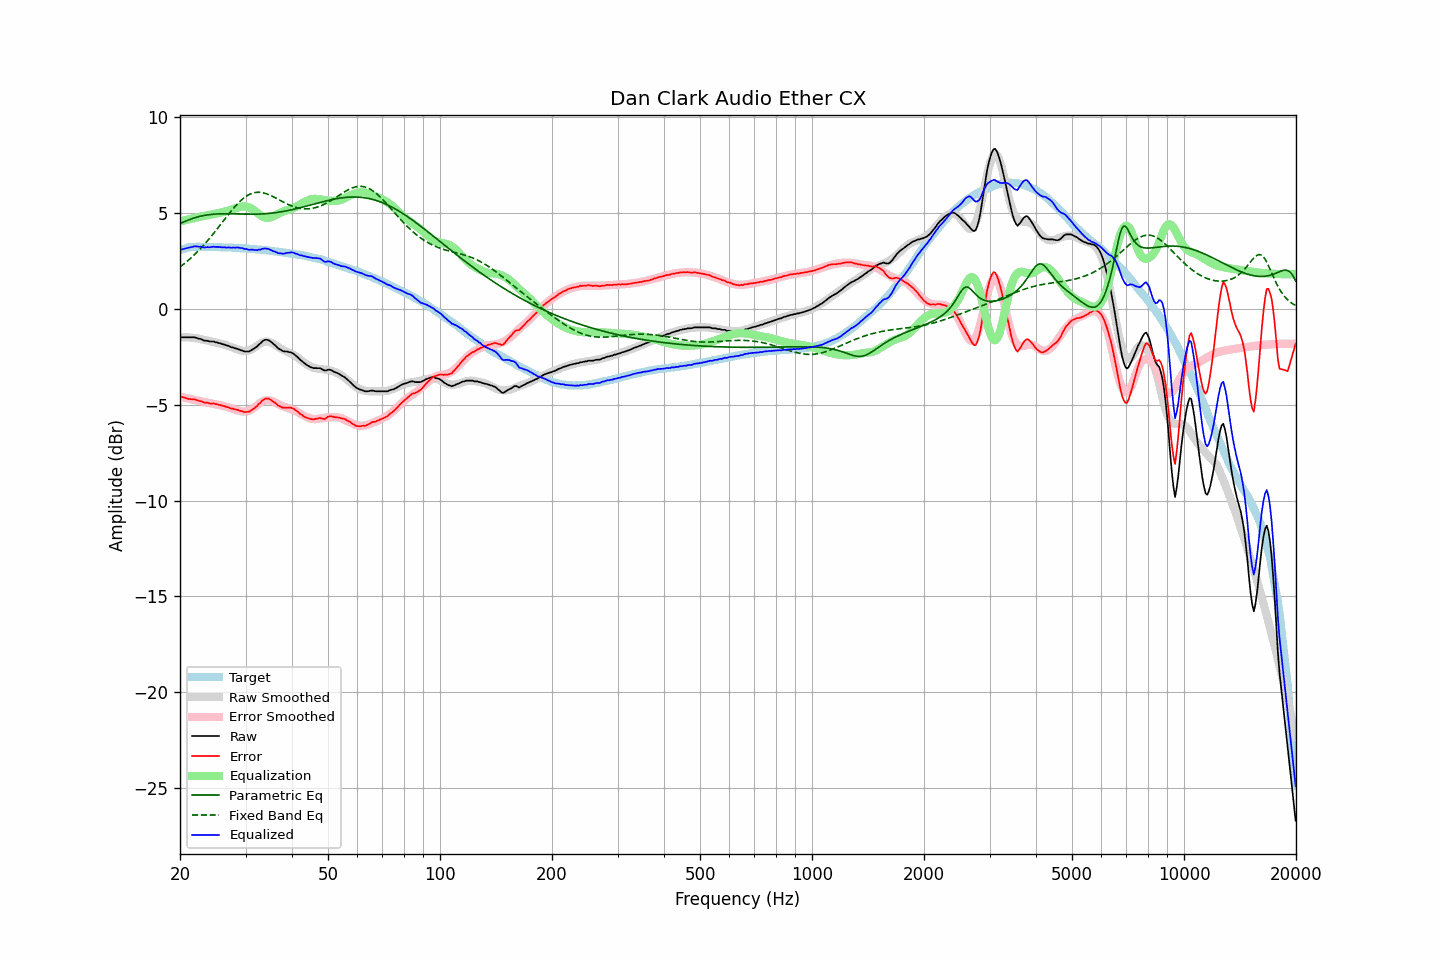

Data behind this chart, as committed beside it:
frequency, raw, error, smoothed, error_smoothed, equalization, parametric_eq, fixed_band_eq, equalized_raw, equalized_smoothed, target
20.00, -1.50, -4.57, -1.47, -4.57, 4.57, 4.45, 2.19, 3.07, 3.10, 3.07
20.20, -1.48, -4.58, -1.47, -4.59, 4.59, 4.49, 2.26, 3.11, 3.12, 3.10
20.40, -1.48, -4.61, -1.47, -4.61, 4.61, 4.53, 2.32, 3.13, 3.14, 3.13
20.61, -1.48, -4.63, -1.47, -4.63, 4.63, 4.57, 2.39, 3.15, 3.16, 3.15
20.81, -1.48, -4.66, -1.48, -4.65, 4.65, 4.60, 2.46, 3.17, 3.17, 3.18
21.02, -1.48, -4.69, -1.48, -4.67, 4.67, 4.64, 2.53, 3.19, 3.19, 3.21
21.23, -1.48, -4.70, -1.49, -4.69, 4.69, 4.67, 2.60, 3.21, 3.20, 3.22
21.44, -1.48, -4.71, -1.50, -4.71, 4.71, 4.70, 2.68, 3.23, 3.21, 3.23
21.66, -1.48, -4.72, -1.50, -4.73, 4.73, 4.73, 2.75, 3.25, 3.22, 3.24
21.87, -1.48, -4.72, -1.51, -4.75, 4.75, 4.76, 2.83, 3.27, 3.23, 3.24
22.09, -1.50, -4.75, -1.53, -4.77, 4.77, 4.78, 2.92, 3.27, 3.24, 3.25
22.31, -1.53, -4.78, -1.54, -4.79, 4.79, 4.81, 3.00, 3.26, 3.25, 3.25
22.54, -1.56, -4.80, -1.56, -4.81, 4.81, 4.83, 3.09, 3.25, 3.25, 3.25
22.76, -1.57, -4.81, -1.57, -4.82, 4.82, 4.85, 3.17, 3.25, 3.25, 3.25
22.99, -1.61, -4.84, -1.59, -4.84, 4.84, 4.87, 3.26, 3.23, 3.25, 3.24
23.22, -1.65, -4.88, -1.61, -4.86, 4.86, 4.88, 3.36, 3.21, 3.24, 3.24
23.45, -1.66, -4.89, -1.63, -4.87, 4.87, 4.90, 3.45, 3.21, 3.24, 3.23
23.69, -1.66, -4.89, -1.65, -4.89, 4.89, 4.91, 3.55, 3.23, 3.24, 3.23
23.92, -1.69, -4.92, -1.67, -4.91, 4.91, 4.92, 3.65, 3.22, 3.24, 3.23
24.16, -1.70, -4.94, -1.69, -4.92, 4.92, 4.93, 3.75, 3.23, 3.24, 3.24
24.40, -1.70, -4.94, -1.71, -4.94, 4.94, 4.94, 3.85, 3.24, 3.23, 3.24
24.65, -1.70, -4.93, -1.72, -4.95, 4.95, 4.95, 3.95, 3.26, 3.23, 3.23
24.89, -1.74, -4.97, -1.74, -4.97, 4.97, 4.96, 4.06, 3.23, 3.23, 3.23
25.14, -1.74, -4.97, -1.76, -4.99, 4.99, 4.96, 4.17, 3.25, 3.23, 3.23
25.39, -1.78, -5.01, -1.78, -5.00, 5.00, 4.96, 4.27, 3.23, 3.23, 3.23
25.65, -1.79, -5.01, -1.80, -5.02, 5.02, 4.97, 4.38, 3.24, 3.22, 3.23
25.91, -1.83, -5.04, -1.82, -5.04, 5.04, 4.97, 4.49, 3.22, 3.22, 3.22
26.16, -1.85, -5.06, -1.85, -5.06, 5.06, 4.97, 4.60, 3.22, 3.22, 3.21
26.43, -1.87, -5.08, -1.87, -5.09, 5.09, 4.97, 4.71, 3.22, 3.21, 3.21
26.69, -1.91, -5.12, -1.90, -5.11, 5.11, 4.97, 4.82, 3.20, 3.21, 3.21
26.96, -1.92, -5.13, -1.93, -5.13, 5.13, 4.97, 4.92, 3.22, 3.21, 3.21
27.23, -1.96, -5.17, -1.96, -5.16, 5.16, 4.97, 5.03, 3.21, 3.20, 3.21
27.50, -2.00, -5.20, -1.99, -5.19, 5.19, 4.97, 5.13, 3.19, 3.20, 3.21
27.77, -2.01, -5.20, -2.02, -5.22, 5.22, 4.97, 5.23, 3.21, 3.20, 3.20
28.05, -2.05, -5.24, -2.06, -5.25, 5.25, 4.96, 5.33, 3.20, 3.19, 3.19
28.33, -2.07, -5.25, -2.09, -5.28, 5.28, 4.96, 5.42, 3.21, 3.19, 3.18
28.62, -2.09, -5.27, -2.12, -5.30, 5.30, 4.96, 5.51, 3.21, 3.18, 3.18
28.90, -2.13, -5.31, -2.14, -5.32, 5.32, 4.96, 5.59, 3.19, 3.18, 3.18
29.19, -2.16, -5.33, -2.17, -5.34, 5.34, 4.95, 5.67, 3.18, 3.17, 3.17
29.48, -2.18, -5.35, -2.18, -5.35, 5.35, 4.95, 5.75, 3.17, 3.17, 3.18
29.78, -2.22, -5.38, -2.19, -5.35, 5.35, 4.95, 5.81, 3.14, 3.16, 3.16
30.08, -2.22, -5.38, -2.19, -5.35, 5.35, 4.95, 5.87, 3.13, 3.16, 3.16
30.38, -2.22, -5.37, -2.18, -5.33, 5.33, 4.95, 5.93, 3.11, 3.15, 3.15
30.68, -2.22, -5.36, -2.16, -5.30, 5.30, 4.95, 5.97, 3.09, 3.14, 3.15
30.99, -2.17, -5.30, -2.13, -5.27, 5.27, 4.95, 6.01, 3.10, 3.14, 3.13
31.30, -2.12, -5.25, -2.08, -5.22, 5.22, 4.95, 6.04, 3.10, 3.13, 3.13
31.61, -2.07, -5.20, -2.03, -5.16, 5.16, 4.95, 6.07, 3.09, 3.13, 3.13
31.93, -2.01, -5.13, -1.97, -5.09, 5.09, 4.95, 6.08, 3.08, 3.12, 3.12
32.24, -1.96, -5.06, -1.91, -5.02, 5.02, 4.95, 6.09, 3.07, 3.11, 3.10
32.57, -1.86, -4.96, -1.85, -4.96, 4.96, 4.95, 6.09, 3.10, 3.10, 3.10
32.89, -1.80, -4.90, -1.80, -4.89, 4.89, 4.96, 6.09, 3.10, 3.10, 3.10
33.22, -1.71, -4.79, -1.75, -4.84, 4.84, 4.96, 6.08, 3.13, 3.09, 3.09
33.55, -1.65, -4.73, -1.72, -4.80, 4.80, 4.97, 6.06, 3.15, 3.08, 3.08
33.89, -1.61, -4.68, -1.70, -4.77, 4.77, 4.97, 6.04, 3.16, 3.07, 3.07
34.23, -1.61, -4.67, -1.70, -4.76, 4.76, 4.98, 6.01, 3.15, 3.06, 3.07
34.57, -1.63, -4.68, -1.71, -4.76, 4.76, 4.99, 5.98, 3.13, 3.05, 3.05
34.92, -1.68, -4.72, -1.73, -4.77, 4.77, 4.99, 5.94, 3.10, 3.04, 3.04
35.27, -1.74, -4.77, -1.77, -4.80, 4.80, 5.00, 5.90, 3.06, 3.03, 3.04
35.62, -1.82, -4.84, -1.81, -4.84, 4.84, 5.01, 5.86, 3.02, 3.02, 3.02
35.97, -1.88, -4.89, -1.86, -4.88, 4.88, 5.02, 5.82, 3.00, 3.01, 3.01
... 635 more rows
